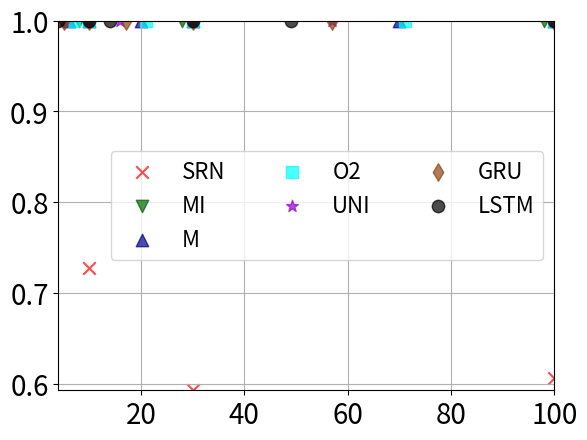

Source code (Python): (Note: this script raises an exception after producing the figure.)
import matplotlib.pyplot as plt
from matplotlib.pyplot import figure
import numpy as np

figure(num=None, figsize=(6, 3), dpi=80, facecolor='w', edgecolor='k')
plt.rcParams.update({'font.size': 20})
# unit area ellipse

"""
color_dict = {'SRN':0.1, 'MI':0.2, 'M':0.3, 'O2':0.4, 'UNI':0.5, 'GRU':0.6, 'LSTM':0.7}
color_names = {'SRN':'red', 'MI':'green', 'M':'blue', 'O2':'cyan', 'UNI':'magenta', 'GRU':'yellow', 'LSTM':'black' }
x = np.array([4,5,5,5,6,8,10,10,10,10,10,10,10,14,16,17,20,21,28,30,30,30,30,30,30,30,49,57,57,70,71,98,100,100,100,100,100,100,100])
y = np.array([0.0349,0.5473,0.9913,1,0.0349,0.5301,0.4981,0.603,1,1,1,0.2197,0.505,0.4808,1,0.5376,0.4852,1,0.5089,0.4852,1,0.5089,
                0.5376,0.4852,1,0.5089,0.4852,0.5376,1,0.5089,0.5376,0.4852,0.4852,0.5325,1,0.4852,0.9999,0.5493,0.5511])
m = ['LSTM','GRU','UNI','O2','M','MI','SRN','MI','O2','M','UNI','GRU','LSTM','LSTM','UNI','GRU','M','O2','MI','SRN','MI','O2','M',
     'UNI','GRU','LSTM','LSTM','UNI','GRU','M','O2','MI','SRN','MI','O2','M','UNI','GRU','LSTM']


s = np.ones(x.shape[0])*0.5#np.random.rand(x.shape[0])
s *= 10**2.

c = [color_names[i] for i in m]

fig, ax = plt.subplots()
ax.scatter(x, y, s, c, marker='o',alpha=0.7)
ax.legend()
plt.show()

aa = 1
"""

filled_markers = ('o', 'v', '^', '<', '>', '8', 's', 'p', '*', 'h', 'H', 'D', 'd', 'P', 'X')

SRN =  {'x':[10,30,100], 'p':[130,990,10300],
        'g1':[0.7273,0.5926,0.6061], 'g2':[0.8571,0.9963,0.8571], 'g7':[0.9534,0.9422,0.9294],
        'g3':[0.9146,0.8933,0.8857], 'g4':[0.9778,0.9711,0.9725],
        'g5':[0.4981,0.4852,0.6004], 'g6':[0.7074,0.7315,0.576],
        'c':'red', 'm':'x'}

MI =   {'x':[8,10,28,30,98,100], 'p':[112,160,952,1080,10192,10600],
        'g1':[1.0,1.0,1.0,1.0,1.0,1.0], 'g2':[1.0,1.0,1.0,1.0,1.0,1.0], 'g7':[1.0,1.0,1.0,1.0,1.0,1.0],
        'g3':[0.9683,0.9685,0.9685,0.9685,0.9685,0.9685], 'g4':[1.0,1.0,1.0,1.0,1.0,1.0],
        'g5':[0.5301,0.603,0.5089,0.5284,0.5517,0.5325], 'g6':[0.7839,0.7806,0.7386,0.713,0.6728,0.6779],

        'c':'darkgreen', 'm':'v'}

M =    {'x':[6,10,20,30,70,100], 'p':[102,250,900,1950,10150,20500],
        'g1':[1.0,1.0,1.0,1.0,1.0,1.0], 'g2':[1.0,1.0,1.0,1.0,1.0,1.0], 'g7':[1.0,1.0,1.0,1.0,1.0,1.0],
        'g3':[1.0,1.0,1.0,1.0,1.0,1.0], 'g4':[1.0,1.0,1.0,1.0,1.0,1.0],
        'g5':[0.5011,1,1,1,1,1], 'g6':[1.0,1.0,1.0,1.0,1.0,1.0],
        'c':'darkblue', 'm':'^'}

O2 =   {'x':[7,10,21,30,71,100], 'p':[105,210,903,1830,10153,20100],
        'g1':[1.0,1.0,1.0,1.0,1.0,1.0], 'g2':[1.0,1.0,1.0,1.0,1.0,1.0], 'g7':[0.9994,1,1,1,1,1],
        'g3':[1.0,1.0,1.0,1.0,1.0,1.0], 'g4':[1.0,1.0,1.0,1.0,1.0,1.0],
        'g5':[1.0,1.0,1.0,1.0,1.0,1.0], 'g6':[1.0,1.0,1.0,1.0,1.0,1.0],
        'c':'cyan', 'm':'s'}

UNI =  {'x':[5,10,16,30,57,100], 'p':[90,330,816,2790,9918,30300],
        'g1':[1.0,1.0,1.0,1.0,1.0,1.0], 'g2':[1,1,0.8571,1,1,1], 'g7':[0.9971,1,1,1,1,1],
        'g3':[0.9993,1,0.9998,1,1,1], 'g4':[0.9827,1,1,1,1,1],
        'g5':[0.9913,1,1,1,1,0.9999], 'g6':[1.0,1.0,1.0,1.0,1.0,0.9999],
        'c':'darkviolet', 'm':'*'}

GRU =  {'x':[5,10,17,30,57,100], 'p':[105,360,969,2880,10089,30600],
        'g1':[1.0,1.0,1.0,1.0,1.0,1.0], 'g2':[1,0.6154,1,1,1,1], 'g7':[1.0,1.0,1.0,1.0,1.0,1.0],
        'g3':[1.0,1.0,1.0,1.0,1.0,1.0], 'g4':[1.0,1.0,1.0,1.0,1.0,1.0],
        'g5':[0.5473,0.2197,0.5376,0.5466,0.5482,0.5493], 'g6':[0.303,0.4254,0.6634,0.8432,0.5312,0.8057],
        'c':'saddlebrown', 'm':'d'}

LSTM = {'x':[4,10,14,30,49,100], 'p':[96,480,896,3840,9996,40800],
        'g1':[1,1,1,1,1,1], 'g2':[1,1,1,1,1,1], 'g7':[1,0.9994,1,1,0.9994,0.9994],
        'g3':[0.9998,1,0.9998,0.9619,1,0.9803], 'g4':[1.0,1.0,1.0,1.0,1.0,1.0],
        'g5':[0.0349,0.505,0.4808,0.9974,0.542,0.5511], 'g6':[0.3015,0.9737,0.9444,0.9363,0.4939,0.5388],
        'c':'black', 'm':'o'}

gram = ['g1','g2','g3','g4','g5','g6','g7']
alpha_value = 0.7
marker_size = 80

for k, g in enumerate(gram):
    plt.figure(k)
    SRN_plt = plt.scatter(SRN['x'], SRN[g], s=marker_size, marker=SRN['m'], color=SRN['c'], alpha=alpha_value)
    MI_plt = plt.scatter(MI['x'], MI[g], s=marker_size, marker=MI['m'], color=MI['c'], alpha=alpha_value)
    M_plt  = plt.scatter(M['x'], M[g], s=marker_size, marker=M['m'], color=M['c'], alpha=alpha_value)
    O2_plt  = plt.scatter(O2['x'], O2[g], s=marker_size, marker=O2['m'], color=O2['c'], alpha=alpha_value)
    UNI_plt  = plt.scatter(UNI['x'], UNI[g], s=marker_size, marker=UNI['m'], color=UNI['c'], alpha=alpha_value)
    GRU_plt = plt.scatter(GRU['x'], GRU[g], s=marker_size, marker=GRU['m'], color=GRU['c'], alpha=alpha_value)
    LSTM_plt = plt.scatter(LSTM['x'], LSTM[g], s=marker_size, marker=LSTM['m'], color=LSTM['c'], alpha=alpha_value)
    if k == 0:
        location = 'center right'
        plt.legend((SRN_plt, MI_plt, M_plt, O2_plt, UNI_plt, GRU_plt, LSTM_plt),
                   ('SRN', 'MI', 'M', 'O2', 'UNI', 'GRU', 'LSTM'),
                   scatterpoints=1, loc=location, ncol=3, fontsize=16)
    '''
    elif k == 1:
        location = 'lower right'
    elif k == 2:
        location = 'center right'
    elif k == 3:
        location = 'lower right'
    elif k == 4:
        location = 'lower right'
    elif k == 5:
        location = 'lower right'
    elif k == 6:
        location = 'center right'     
    '''

    plt.grid(True)
    plt.margins(0, 0)
    # show it
    # #plt.show()

    figure_file = './img/' + g + '.pdf'
    #plt.savefig(figure_file)
    plt.savefig(figure_file, bbox_inches='tight')